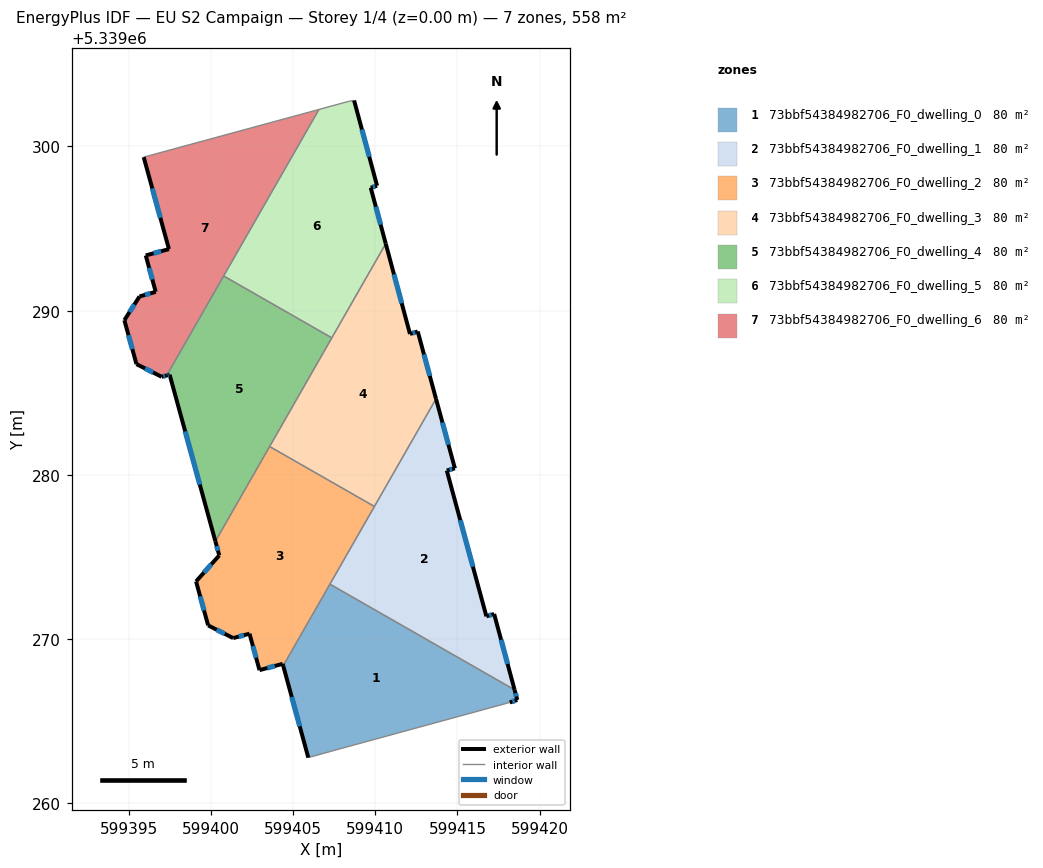
=== STOREY PLAN SPEC (per zone: floor XY polygon, exterior-wall plan segments, windows/doors) ===
zone 1: 73bbf54384982706_F0_dwelling_0  (79.7 m²)
  floor: (599418.48, 5339266.91) (599418.64, 5339266.29) (599418.19, 5339266.14) (599407.61, 5339263.25) (599405.92, 5339262.78) (599404.39, 5339268.37) (599407.23, 5339273.34)
  exterior wall: (599404.39, 5339268.37) – (599405.92, 5339262.78)  [5.8 m]
    window: (599404.91, 5339266.47) – (599405.40, 5339264.68)  [1.8 m²]
  exterior wall: (599418.64, 5339266.29) – (599418.48, 5339266.91)  [0.6 m]
    window: (599418.59, 5339266.50) – (599418.54, 5339266.70)  [0.2 m²]
  exterior wall: (599418.19, 5339266.14) – (599418.64, 5339266.29)  [0.5 m]
    window: (599418.34, 5339266.19) – (599418.49, 5339266.24)  [0.1 m²]
  interior walls: 4
zone 2: 73bbf54384982706_F0_dwelling_1  (79.7 m²)
  floor: (599413.69, 5339284.63) (599414.84, 5339280.39) (599414.35, 5339280.26) (599416.76, 5339271.38) (599417.23, 5339271.53) (599418.48, 5339266.91) (599407.23, 5339273.34)
  exterior wall: (599417.23, 5339271.53) – (599416.76, 5339271.38)  [0.5 m]
    window: (599417.07, 5339271.48) – (599416.92, 5339271.43)  [0.2 m²]
  exterior wall: (599418.48, 5339266.91) – (599417.23, 5339271.53)  [4.8 m]
    window: (599418.06, 5339268.48) – (599417.66, 5339269.96)  [1.5 m²]
  exterior wall: (599414.84, 5339280.39) – (599413.69, 5339284.63)  [4.4 m]
    window: (599414.45, 5339281.83) – (599414.09, 5339283.19)  [1.3 m²]
  exterior wall: (599414.35, 5339280.26) – (599414.84, 5339280.39)  [0.5 m]
    window: (599414.52, 5339280.31) – (599414.68, 5339280.35)  [0.2 m²]
  exterior wall: (599416.76, 5339271.38) – (599414.35, 5339280.26)  [9.2 m]
    window: (599415.94, 5339274.40) – (599415.17, 5339277.24)  [2.8 m²]
  interior walls: 3
zone 3: 73bbf54384982706_F0_dwelling_2  (79.7 m²)
  floor: (599409.94, 5339278.07) (599404.39, 5339268.37) (599404.36, 5339268.49) (599402.94, 5339268.11) (599402.34, 5339270.33) (599401.34, 5339270.06) (599399.82, 5339270.83) (599399.08, 5339273.51) (599400.49, 5339275.09) (599400.26, 5339275.95) (599403.56, 5339281.73)
  exterior wall: (599400.26, 5339275.95) – (599400.49, 5339275.09)  [0.9 m]
    window: (599400.34, 5339275.66) – (599400.41, 5339275.39)  [0.3 m²]
  exterior wall: (599404.36, 5339268.49) – (599404.39, 5339268.37)  [0.1 m]
  exterior wall: (599402.94, 5339268.11) – (599404.36, 5339268.49)  [1.5 m]
    window: (599403.42, 5339268.24) – (599403.88, 5339268.36)  [0.4 m²]
  exterior wall: (599402.34, 5339270.33) – (599402.94, 5339268.11)  [2.3 m]
    window: (599402.54, 5339269.57) – (599402.74, 5339268.86)  [0.7 m²]
  exterior wall: (599401.34, 5339270.06) – (599402.34, 5339270.33)  [1.0 m]
    window: (599401.68, 5339270.15) – (599402.00, 5339270.24)  [0.3 m²]
  exterior wall: (599399.82, 5339270.83) – (599401.34, 5339270.06)  [1.7 m]
    window: (599400.34, 5339270.57) – (599400.82, 5339270.32)  [0.5 m²]
  exterior wall: (599399.08, 5339273.51) – (599399.82, 5339270.83)  [2.8 m]
    window: (599399.33, 5339272.60) – (599399.57, 5339271.74)  [0.9 m²]
  exterior wall: (599400.49, 5339275.09) – (599399.08, 5339273.51)  [2.1 m]
    window: (599400.01, 5339274.55) – (599399.56, 5339274.05)  [0.6 m²]
  interior walls: 4
zone 4: 73bbf54384982706_F0_dwelling_3  (79.7 m²)
  floor: (599410.63, 5339294.08) (599412.11, 5339288.58) (599412.58, 5339288.73) (599413.69, 5339284.63) (599409.94, 5339278.07) (599403.56, 5339281.73)
  exterior wall: (599412.58, 5339288.73) – (599412.11, 5339288.58)  [0.5 m]
    window: (599412.42, 5339288.68) – (599412.27, 5339288.63)  [0.2 m²]
  exterior wall: (599413.69, 5339284.63) – (599412.58, 5339288.73)  [4.2 m]
    window: (599413.32, 5339286.03) – (599412.96, 5339287.34)  [1.3 m²]
  exterior wall: (599412.11, 5339288.58) – (599410.63, 5339294.08)  [5.7 m]
    window: (599411.61, 5339290.45) – (599411.13, 5339292.21)  [1.7 m²]
  interior walls: 4
zone 5: 73bbf54384982706_F0_dwelling_4  (79.7 m²)
  floor: (599407.35, 5339288.34) (599400.26, 5339275.95) (599397.47, 5339286.10) (599397.29, 5339286.05) (599400.76, 5339292.11)
  exterior wall: (599397.29, 5339286.05) – (599397.47, 5339286.10)  [0.2 m]
    window: (599397.35, 5339286.07) – (599397.41, 5339286.08)  [0.1 m²]
  exterior wall: (599397.47, 5339286.10) – (599400.26, 5339275.95)  [10.5 m]
    window: (599398.42, 5339282.65) – (599399.31, 5339279.41)  [3.2 m²]
  interior walls: 4
zone 6: 73bbf54384982706_F0_dwelling_5  (79.7 m²)
  floor: (599408.71, 5339302.80) (599410.10, 5339297.61) (599409.72, 5339297.49) (599410.63, 5339294.08) (599407.35, 5339288.34) (599400.76, 5339292.11) (599406.56, 5339302.25) (599408.37, 5339302.74)
  exterior wall: (599409.72, 5339297.49) – (599410.10, 5339297.61)  [0.4 m]
    window: (599409.85, 5339297.53) – (599409.97, 5339297.57)  [0.1 m²]
  exterior wall: (599410.63, 5339294.08) – (599409.72, 5339297.49)  [3.5 m]
    window: (599410.32, 5339295.24) – (599410.03, 5339296.33)  [1.1 m²]
  exterior wall: (599410.10, 5339297.61) – (599408.71, 5339302.80)  [5.4 m]
    window: (599409.63, 5339299.37) – (599409.18, 5339301.03)  [1.6 m²]
  interior walls: 5
zone 7: 73bbf54384982706_F0_dwelling_6  (79.7 m²)
  floor: (599406.56, 5339302.25) (599397.29, 5339286.05) (599396.98, 5339285.97) (599395.45, 5339286.74) (599394.71, 5339289.42) (599395.64, 5339290.87) (599396.62, 5339291.14) (599396.02, 5339293.36) (599397.43, 5339293.75) (599395.89, 5339299.35)
  exterior wall: (599397.43, 5339293.75) – (599396.02, 5339293.36)  [1.5 m]
    window: (599396.95, 5339293.62) – (599396.50, 5339293.49)  [0.4 m²]
  exterior wall: (599395.89, 5339299.35) – (599397.43, 5339293.75)  [5.8 m]
    window: (599396.41, 5339297.44) – (599396.91, 5339295.65)  [1.8 m²]
  exterior wall: (599396.98, 5339285.97) – (599397.29, 5339286.05)  [0.3 m]
    window: (599397.09, 5339286.00) – (599397.19, 5339286.02)  [0.1 m²]
  exterior wall: (599395.45, 5339286.74) – (599396.98, 5339285.97)  [1.7 m]
    window: (599395.97, 5339286.48) – (599396.46, 5339286.23)  [0.5 m²]
  exterior wall: (599394.71, 5339289.42) – (599395.45, 5339286.74)  [2.8 m]
    window: (599394.97, 5339288.51) – (599395.20, 5339287.65)  [0.9 m²]
  exterior wall: (599395.64, 5339290.87) – (599394.71, 5339289.42)  [1.7 m]
    window: (599395.32, 5339290.38) – (599395.03, 5339289.91)  [0.5 m²]
  exterior wall: (599396.62, 5339291.14) – (599395.64, 5339290.87)  [1.0 m]
    window: (599396.29, 5339291.05) – (599395.97, 5339290.96)  [0.3 m²]
  exterior wall: (599396.02, 5339293.36) – (599396.62, 5339291.14)  [2.3 m]
    window: (599396.22, 5339292.61) – (599396.42, 5339291.90)  [0.7 m²]
  interior walls: 3

=== DERIVED (storey summary) ===
Building: EU S2 Campaign
Storey: 1 of 4  (floor level z = 0.00 m)
Storey gross floor area: 557.9 m²
Zones on this storey: 7
  - 73bbf54384982706_F0_dwelling_0: floor 79.7 m²; exterior wall 6.9 m (20.8 m²); 3 window(s) 2.1 m²; WWR 10.2%
  - 73bbf54384982706_F0_dwelling_1: floor 79.7 m²; exterior wall 19.4 m (58.2 m²); 5 window(s) 5.9 m²; WWR 10.2%
  - 73bbf54384982706_F0_dwelling_2: floor 79.7 m²; exterior wall 12.4 m (37.2 m²); 7 window(s) 3.8 m²; WWR 10.1%
  - 73bbf54384982706_F0_dwelling_3: floor 79.7 m²; exterior wall 10.4 m (31.3 m²); 3 window(s) 3.2 m²; WWR 10.2%
  - 73bbf54384982706_F0_dwelling_4: floor 79.7 m²; exterior wall 10.7 m (32.1 m²); 2 window(s) 3.3 m²; WWR 10.2%
  - 73bbf54384982706_F0_dwelling_5: floor 79.7 m²; exterior wall 9.3 m (27.9 m²); 3 window(s) 2.9 m²; WWR 10.2%
  - 73bbf54384982706_F0_dwelling_6: floor 79.7 m²; exterior wall 17.1 m (51.4 m²); 8 window(s) 5.2 m²; WWR 10.2%
Zone adjacency (shared interzone walls):
  - 73bbf54384982706_F0_dwelling_0 ↔ 73bbf54384982706_F0_dwelling_1
  - 73bbf54384982706_F0_dwelling_0 ↔ 73bbf54384982706_F0_dwelling_2
  - 73bbf54384982706_F0_dwelling_1 ↔ 73bbf54384982706_F0_dwelling_2
  - 73bbf54384982706_F0_dwelling_1 ↔ 73bbf54384982706_F0_dwelling_3
  - 73bbf54384982706_F0_dwelling_2 ↔ 73bbf54384982706_F0_dwelling_3
  - 73bbf54384982706_F0_dwelling_2 ↔ 73bbf54384982706_F0_dwelling_4
  - 73bbf54384982706_F0_dwelling_3 ↔ 73bbf54384982706_F0_dwelling_4
  - 73bbf54384982706_F0_dwelling_3 ↔ 73bbf54384982706_F0_dwelling_5
  - 73bbf54384982706_F0_dwelling_4 ↔ 73bbf54384982706_F0_dwelling_5
  - 73bbf54384982706_F0_dwelling_4 ↔ 73bbf54384982706_F0_dwelling_6
  - 73bbf54384982706_F0_dwelling_5 ↔ 73bbf54384982706_F0_dwelling_6